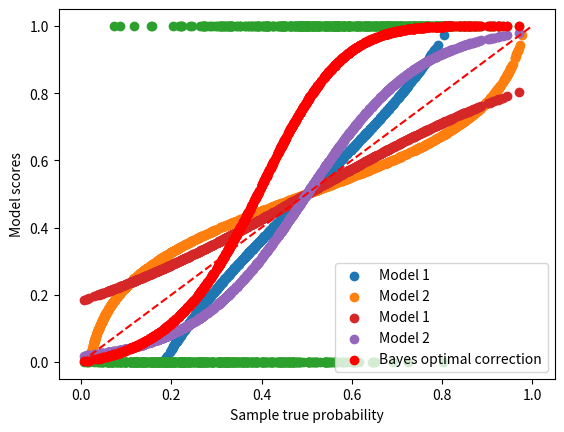

The script that saved this image: (Note: this script raises an exception after producing the figure.)
%matplotlib inline

# [redacted]
# License: new BSD

print(__doc__)

import matplotlib.pyplot as plt
import numpy as np
np.random.seed(42)

n_c1 = n_c2 = 500
p = np.concatenate((np.random.beta(2, 5, n_c1),
                    np.random.beta(4, 3, n_c2)
                   ))

y = np.concatenate((np.zeros(n_c1), np.ones(n_c2)))

s1 = 1/(1 + np.exp(-3*(p - 0.5)))
s2 = 1/(1 + np.exp(-8*(p - 0.5)))

plt.scatter(s1, p, label='Model 1')
plt.scatter(s2, p, label='Model 2')
plt.scatter(p, y)
plt.plot([0, 1], [0, 1], 'r--')
plt.xlabel('Model scores')
plt.ylabel('Sample true probability')
plt.grid()
plt.legend()

p = np.vstack((1 - p, p)).T
s1 = np.vstack((1 - s1, s1)).T
s2 = np.vstack((1 - s2, s2)).T

import scipy.stats as stats

p_g_p = stats.beta.pdf(x=p[:, 1], a=3, b=2)
p_g_n = stats.beta.pdf(x=p[:, 1], a=2, b=7)

p_hat = p_g_p/(p_g_n+p_g_p)
p_hat = np.vstack((1 - p_hat, p_hat)).T

plt.scatter(p[:, 1], s1[:, 1], label='Model 1')
plt.scatter(p[:, 1], s2[:, 1], label='Model 2')
plt.scatter(p[:, 1], p_hat[:, 1], color='red', label='Bayes optimal correction')
plt.xlabel('Sample true probability')
plt.ylabel('Model scores')
plt.grid()
plt.legend()

from pycalib.visualisations import plot_reliability_diagram

fig = plot_reliability_diagram(labels=y, scores=s1, show_histogram=False)

fig = plot_reliability_diagram(labels=y, scores=s1,
                               class_names=['Negative', 'Positive'],
                               show_gaps=True, show_bars=True,
                               show_histogram=False)

fig = plot_reliability_diagram(labels=y, scores=s1,
                               class_names=['Negative', 'Positive'],
                               show_gaps=True, color_gaps='firebrick',
                               bins=[0, .3, .4, .45, .5, .55, .6, .7, 1])

fig = plot_reliability_diagram(labels=y, scores=s1,
                               show_gaps=True,
                               confidence=True,
                               show_bars=True)

fig = plot_reliability_diagram(labels=y, scores=s1,
                               legend=['Model 1'],
                               show_histogram=True,
                               bins=9, class_names=['Negative', 'Positive'],
                               show_counts=True,
                               show_correction=True,
                               sample_proportion=0.5,
                               hist_per_class=True)

fig = plot_reliability_diagram(labels=y, scores=s2,
                               legend=['Model 2'],
                               show_histogram=True,
                               show_counts=True,
                               bins=13, class_names=['Negative', 'Positive'],
                               sample_proportion=1.0,
                               errorbar_interval=0.95,
                               interval_method='beta',
                               color_list=['orange'])

fig = plot_reliability_diagram(labels=y, scores=[s1, s2],
                               legend=['Model 1', 'Model 2'],
                               show_histogram=True,
                               bins=10, class_names=['Negative', 'Positive'],
                               errorbar_interval=0.95,
                               interval_method='beta')

class_2_idx = range(int(len(y)/3), int(2*len(y)/3))
y[class_2_idx] = 2
s1 = np.hstack((s1, s1[:, 1].reshape(-1, 1)))
s1[class_2_idx,2] *= 3
s1 /= s1.sum(axis=1)[:, None]
s2 = np.hstack((s2, s2[:, 1].reshape(-1, 1)))
s2[class_2_idx,2] *= 2
s2 /= s2.sum(axis=1)[:, None]

fig = plot_reliability_diagram(labels=y, scores=[s1, s2],
                               legend=['Model 3', 'Model 4'],
                               show_histogram=True,
                               color_list=['darkgreen', 'chocolate'])

fig = plot_reliability_diagram(labels=y, scores=[s1, s2],
                               legend=['Model 3', 'Model 4'],
                               show_histogram=True,
                               color_list=['darkgreen', 'chocolate'],
                               confidence=True)

fig = plot_reliability_diagram(labels=y, scores=s1,
                               legend=['Model 3'],
                               show_histogram=True,
                               color_list=['darkgreen'],
                               show_bars=True,
                               show_gaps=True,
                               color_gaps='orange')

from pycalib.visualisations import plot_reliability_diagram_precomputed

avg_true = [np.array([.1, .3, .6, .8, .9, 1]).reshape(-1, 1),
            np.array([.2, .4, .5, .7, .8, .9]).reshape(-1, 1)]
avg_pred = [np.array([.01, .25, .4, .6, .7, .8]).reshape(-1, 1),
            np.array([.15, .39, .7, .75, .8, .9]).reshape(-1, 1)]

fig = plot_reliability_diagram_precomputed(avg_true, avg_pred)

avg_true = [np.array([[.1, .3, .6, .8, .9, 1.],
                      [.0, .2, .4, .7, .8, .9],
                      [.1, .2, .3, .5, .6, .8]]).T,
            np.array([[.1, .4, .7, .8, .9, 1.],
                      [.9, .3, .8, .2, .7, .1],
                      [.2, .3, .5, .4, .7, .1]]).T]
avg_pred = [np.array([[.0, .3, .6, .7, .8, 9.],
                      [.1, .2, .3, .5, .8, .7],
                      [.3, .5, .4, .7, .8, .9]]).T,
            np.array([[.0, .3, .6, .8, .9, 1.],
                      [.8, .1, .6, .2, .9, 0.],
                      [.1, .4, .6, .3, .5, 0.]]).T]

fig = plot_reliability_diagram_precomputed(avg_true, avg_pred)